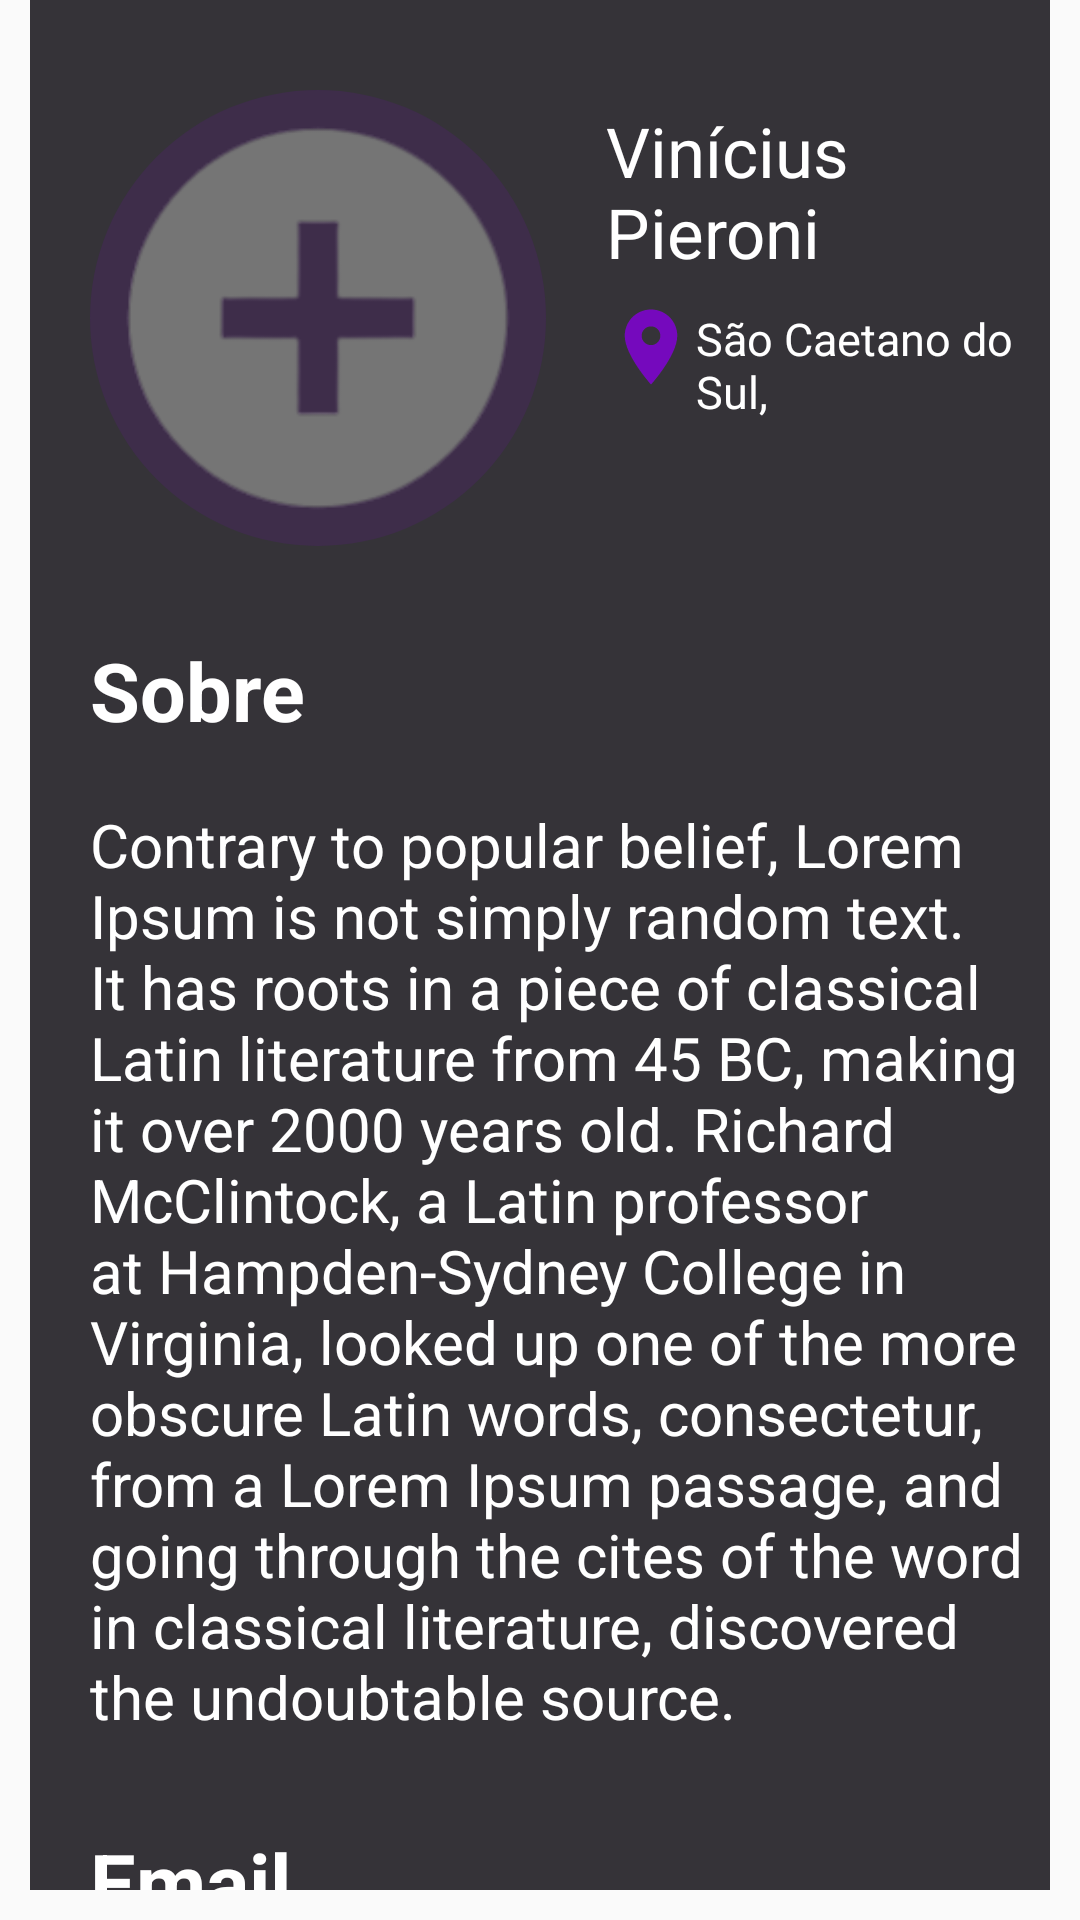

This screen was rendered from an Android layout file. Write that file and the resources it references.
<!-- AndroidManifest.xml: application theme Theme.NexumProject -->
<!-- res/layout/res_library_proposal.xml -->
<?xml version="1.0" encoding="utf-8"?>
<RelativeLayout xmlns:android="http://schemas.android.com/apk/res/android"
    android:layout_width="wrap_content"
    android:orientation="vertical"
    android:gravity="fill"
    android:layout_height="wrap_content">

    <RelativeLayout
        android:background="#353338"
        android:layout_marginBottom="10dp"
        android:layout_width="wrap_content"
        android:layout_marginHorizontal="10dp"
        android:layout_height="wrap_content">
        <ImageView
            style="@style/Image_Perfil"
            android:id="@+id/ivFotoProposta"
            android:src="@drawable/profile_picture_removebg_preview" />

        <TextView
            android:textSize="23dp"
            android:id="@+id/tvNomeProposta"
            android:textColor="@color/white"
            android:layout_marginTop="35dp"
            android:layout_toEndOf="@+id/ivFotoProposta"
            android:layout_width="wrap_content"
            android:layout_height="wrap_content"
            android:text="Vinícius Pieroni"
            />

        <ImageView
            android:id="@+id/ivIconiLocalizacao"
            android:layout_width="30dp"
            android:layout_height="30dp"
            android:layout_marginTop="8dp"
            android:layout_toEndOf="@+id/ivFotoProposta"
            android:layout_below="@+id/tvNomeProposta"
            android:src="@drawable/ic_baseline_room_24"/>


        <TextView
            android:textSize="15dp"
            android:id="@+id/tvCidadeProposta"
            android:textColor="@color/white"
            android:layout_toEndOf="@+id/ivIconiLocalizacao"
            android:layout_marginTop="10dp"
            android:layout_below="@+id/tvNomeProposta"
            android:layout_width="wrap_content"
            android:layout_height="wrap_content"
            android:text="São Caetano do Sul,"
            />

        <TextView
            android:id="@+id/tvEstadoProposta"
            android:layout_width="wrap_content"
            android:layout_height="wrap_content"
            android:layout_below="@+id/tvNomeProposta"
            android:layout_marginStart="5dp"
            android:layout_marginTop="10dp"
            android:layout_toEndOf="@+id/tvCidadeProposta"
            android:text="SP"
            android:textColor="@color/white"
            android:textSize="15dp" />

        <TextView
            android:textStyle="bold"
            android:textSize="27dp"
            android:layout_height="wrap_content"
            android:layout_width="match_parent"
            android:layout_marginStart="20dp"
            android:layout_marginTop="30dp"
            android:textColor="@color/white"
            android:id="@+id/tvSobreProposta"
            android:text="@string/text_view_title_sobre"
            android:layout_below="@+id/ivFotoProposta"
            />

        <TextView
            android:textSize="20dp"
            android:layout_height="wrap_content"
            android:layout_width="match_parent"
            android:layout_marginStart="20dp"
            android:layout_marginTop="20dp"
            android:textColor="@color/white"
            android:id="@+id/tvTextoSobrePerfil"
            android:text="Contrary to popular belief, Lorem Ipsum is not simply random text. It has roots in a piece of classical Latin literature from 45 BC, making it over 2000 years old. Richard McClintock, a Latin professor at Hampden-Sydney College in Virginia, looked up one of the more obscure Latin words, consectetur, from a Lorem Ipsum passage, and going through the cites of the word in classical literature, discovered the undoubtable source."
            android:layout_below="@+id/tvSobreProposta"
            />
        <TextView
            android:id="@+id/tvEmail"
            android:layout_below="@+id/tvTextoSobrePerfil"
            android:textStyle="bold"
            android:textSize="27dp"
            android:layout_height="wrap_content"
            android:layout_width="match_parent"
            android:layout_marginStart="20dp"
            android:layout_marginTop="30dp"
            android:textColor="@color/white"
            android:text="Email"/>

        <TextView
            style="@style/Icone_Social_Network"
            android:id="@+id/etEmail"
            android:layout_below="@+id/tvEmail"
            android:textSize="20dp"
            android:paddingHorizontal="50dp"
            android:paddingVertical="5dp"
            android:layout_marginStart="20dp"
            android:layout_marginTop="10dp"
            android:layout_marginBottom="30dp"
            android:textAlignment="center"
            android:textColor="@color/white"
            android:text="vinizanetini@gmail.com"/>

        <LinearLayout
            android:layout_width="wrap_content"
            android:layout_height="wrap_content"
            android:layout_below="@+id/etEmail"
            android:layout_centerInParent="true">



            <ImageView
                android:id="@+id/ivIconHeard"
                android:layout_width="wrap_content"
                android:layout_height="wrap_content"
                android:src="@drawable/icon_heart" />



        </LinearLayout>



    </RelativeLayout>

</RelativeLayout>
<!-- resources referenced by this layout -->
<resources>
  <color name="white">#FFFFFFFF</color>
  <!-- drawable ic_baseline_room_24 (drawable) -->
  <vector android:autoMirrored="true" android:height="30dp"
      android:tint="#7509BD" android:viewportHeight="24"
      android:viewportWidth="24" android:width="30dp" xmlns:android="http://schemas.android.com/apk/res/android">
      <path android:fillColor="@android:color/white" android:pathData="M12,2C8.13,2 5,5.13 5,9c0,5.25 7,13 7,13s7,-7.75 7,-13c0,-3.87 -3.13,-7 -7,-7zM12,11.5c-1.38,0 -2.5,-1.12 -2.5,-2.5s1.12,-2.5 2.5,-2.5 2.5,1.12 2.5,2.5 -1.12,2.5 -2.5,2.5z"/>
  </vector>
  <!-- drawable icon_heart: png bitmap (drawable, 10067 bytes) -->
  <!-- drawable profile_picture_removebg_preview: png bitmap (drawable-mdpi, 9025 bytes) -->
  <string name="text_view_title_sobre">Sobre</string>
  <style name="Icone_Social_Network">
          <item name="android:layout_marginStart">5dp</item>
          <item name="android:layout_height">wrap_content</item>
          <item name="android:layout_width">wrap_content</item>
          <item name="android:background">@drawable/icon_social_network</item>
      </style>
  <style name="Image_Perfil">
          <item name="android:layout_height">152dp</item>
          <item name="android:layout_width">152dp</item>
          <item name="android:layout_marginTop">30dp</item>
          <item name="android:layout_marginStart">20dp</item>
          <item name="android:layout_marginEnd">20dp</item>
          <item name="android:background">@drawable/profile_picture</item>
      </style>
  <style name="Theme.NexumProject" parent="Theme.AppCompat.Light.DarkActionBar">
          
          <item name="colorAccent">@color/teal_200</item>
          
      </style>
  <!-- drawable profile_picture (drawable) -->
  <?xml version="1.0" encoding="utf-8"?>
  <shape xmlns:android="http://schemas.android.com/apk/res/android">
  
      <solid android:color="@color/border_image_person_profile"/>
      <corners android:radius="500dp"/>
  
  </shape>
  <color name="teal_200">#FF03DAC5</color>
  <color name="border_image_person_profile">#237509BD</color>
</resources>
